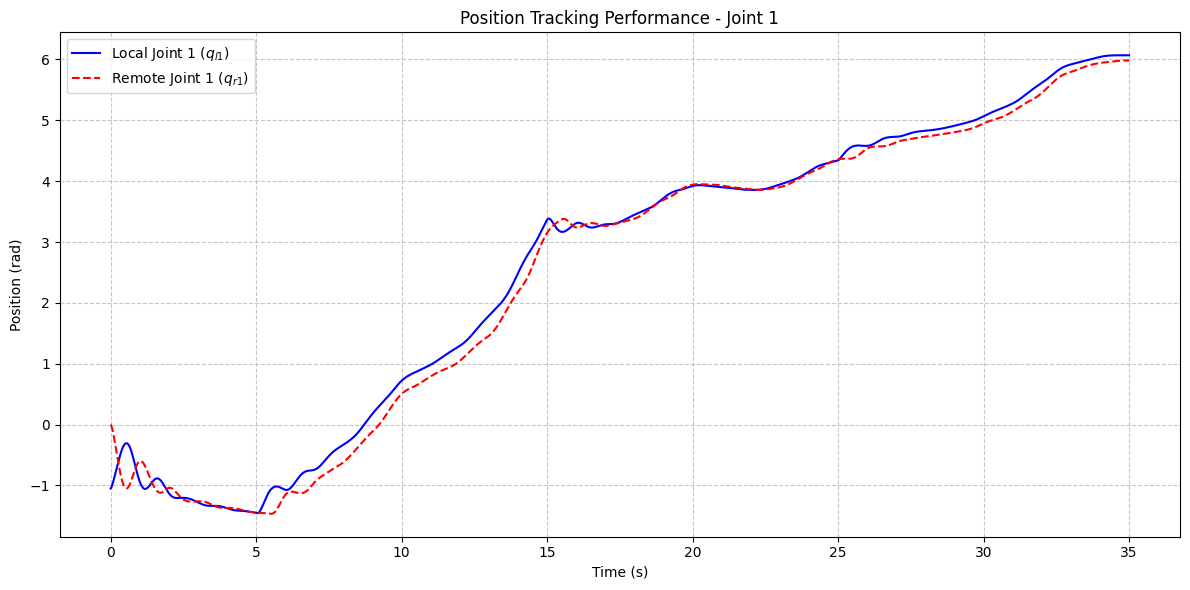
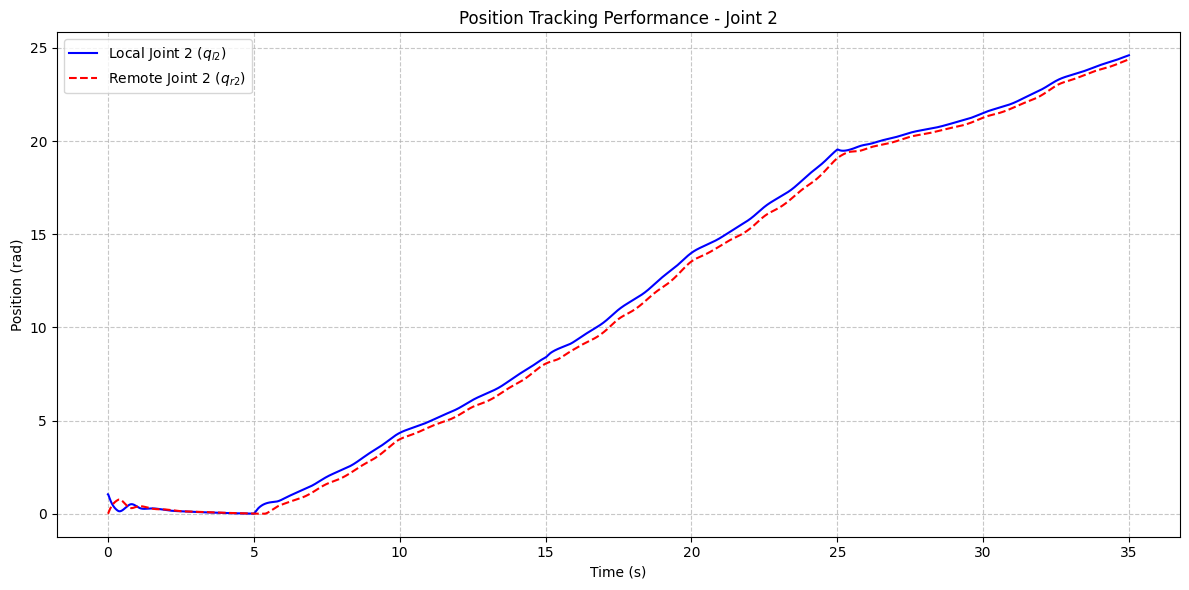
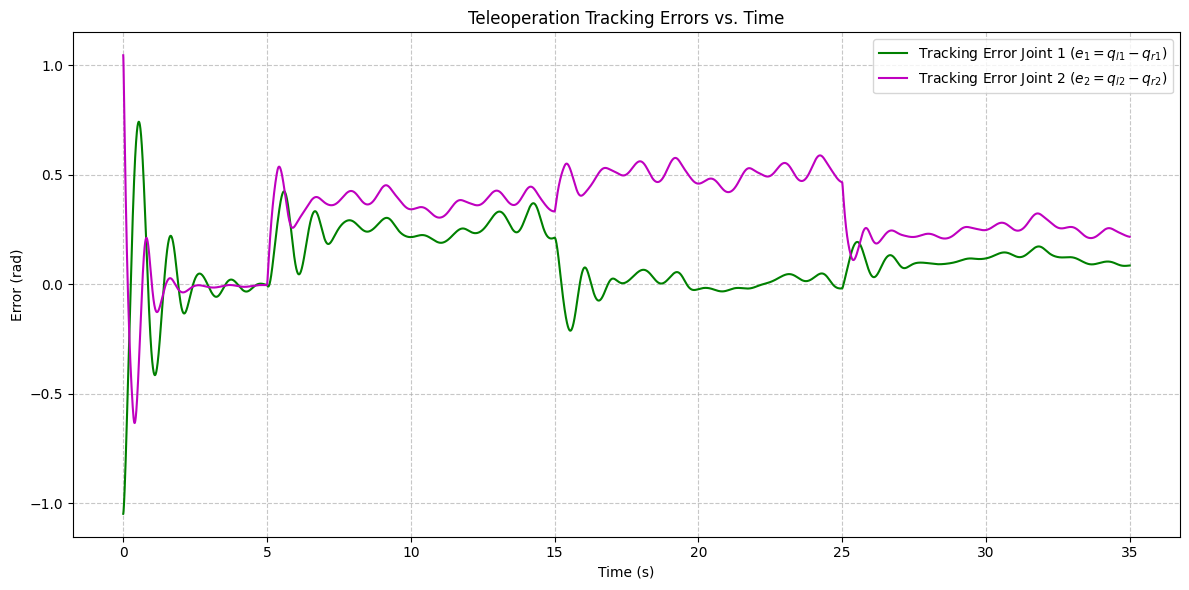
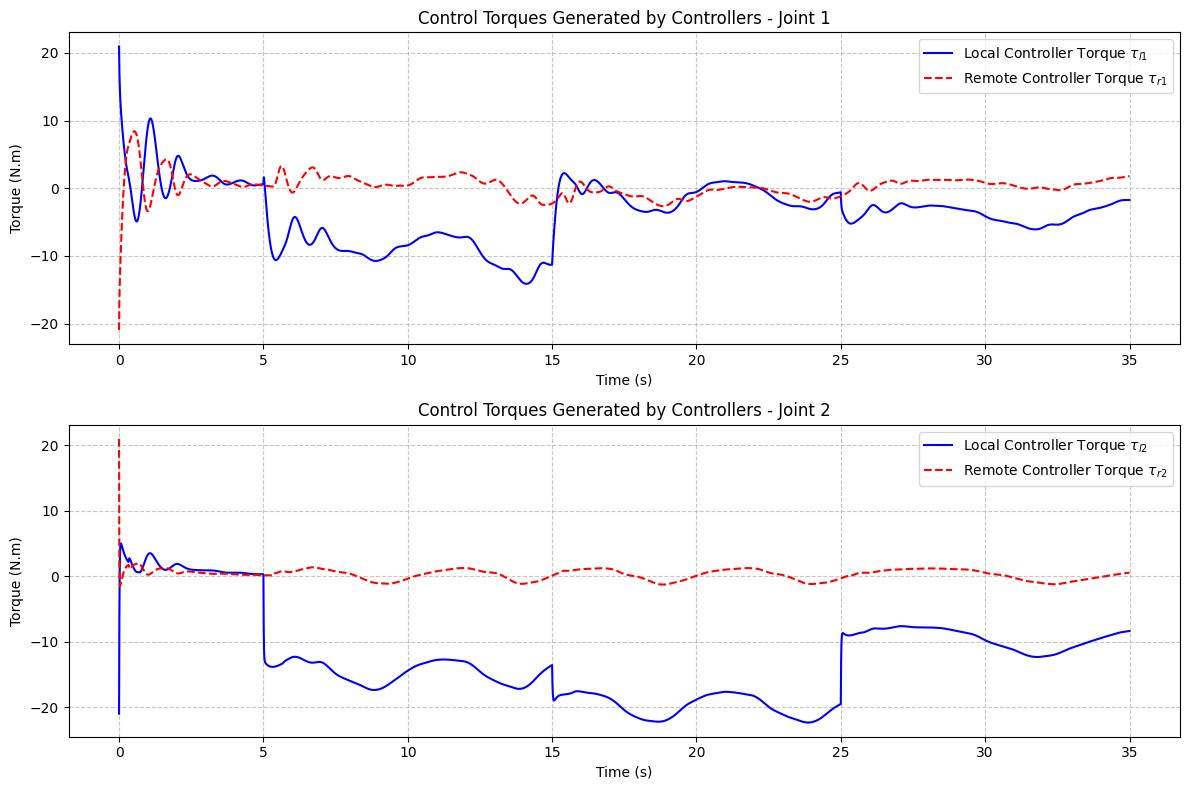

Write the Python code that produced these figures, in order.
import numpy as np
import matplotlib.pyplot as plt
from scipy.linalg import solve as scipy_linalg_solve

class RobotDynamics:
    def __init__(self, m1: float, m2: float, l1: float, l2: float, g: float = 9.81):
        self.m1 = m1
        self.m2 = m2
        self.l1 = l1
        self.l2 = l2
        self.g = g

        self.alpha = (l2**2) * m2 + (l1**2) * (m1 + m2)
        self.beta = l1 * l2 * m2
        self.delta = (l2**2) * m2

    def compute_acceleration(self, q: np.ndarray, qdot: np.ndarray, 
                             tau: np.ndarray, tau_ext: np.ndarray) -> np.ndarray:
        q1, q2 = q[0], q[1]
        qdot1, qdot2 = qdot[0], qdot[1]

        M = np.zeros((2, 2))
        M[0, 0] = self.alpha + 2.0 * self.beta * np.cos(q2)
        M[0, 1] = self.delta + self.beta * np.cos(q2)
        M[1, 0] = M[0, 1]
        M[1, 1] = self.delta

        C = np.zeros((2, 2))
        C[0, 0] = -2.0 * self.beta * np.sin(q2) * qdot2
        C[0, 1] = -self.beta * np.sin(q2) * qdot2
        C[1, 0] = self.beta * np.sin(q2) * qdot1
        C[1, 1] = 0.0

        g_vec = np.zeros(2)
        g_vec[0] = (1.0 / self.l2) * self.g * self.delta * np.cos(q1 + q2) + \
                   (1.0 / self.l1) * (self.alpha - self.delta) * np.cos(q1)
        g_vec[1] = (1.0 / self.l2) * self.g * self.delta * np.cos(q1 + q2)

        rhs = tau + tau_ext - np.dot(C, qdot) - g_vec
        qddot = scipy_linalg_solve(M, rhs)
        
        return qddot

def get_delayed_value(history_t, history_state, current_t, delay):
    target_t = current_t - delay
    
    if target_t <= history_t[0]:
        return history_state[0].copy()
    
    idx = np.searchsorted(history_t, target_t)
    
    if idx == len(history_t):
        return history_state[-1].copy()
    
    t_prev, t_next = history_t[idx - 1], history_t[idx]
    x_prev, x_next = history_state[idx - 1], history_state[idx]
    
    dt = t_next - t_prev
    if dt > 1e-9:
        weight = (target_t - t_prev) / dt
        return x_prev + weight * (x_next - x_prev)
    else:
        return x_prev.copy()

def run_teleoperation_simulation():
    dt = 0.001
    t_max = 35.0
    num_steps = int(t_max / dt)

    l1 = 0.38
    l2 = 0.38
    m1l, m2l = 3.9473, 0.6232
    m1r, m2r = 3.2409, 0.3185

    local_robot = RobotDynamics(m1l, m2l, l1, l2)
    remote_robot = RobotDynamics(m1r, m2r, l1, l2)

    local_state = np.array([-np.pi/3, np.pi/3, 0.0, 0.0])
    remote_state = np.array([0.0, 0.0, 0.0, 0.0])

    Kl = np.array([20.0, 20.0])
    Bl = np.array([5.0, 5.0])
    Kr = np.array([20.0, 20.0])
    Br = np.array([5.0, 5.0])

    history_t = [0.0]
    history_local_q = [local_state[0:2].copy()]
    history_remote_q = [remote_state[0:2].copy()]

    plot_t = []
    plot_local_q = []
    plot_remote_q = []
    plot_tau_l = []
    plot_tau_r = []

    for step in range(num_steps):
        t = step * dt
        plot_t.append(t)

        tau_h = np.zeros(2)
        if 5.0 <= t < 15.0:
            tau_h[0] = 10.0
        elif 25.0 <= t < 35.0:
            tau_h[0] = 5.0
            
        if 5.0 <= t < 15.0:
            tau_h[1] = 15.0
        elif 15.0 <= t < 25.0:
            tau_h[1] = 20.0
        elif 25.0 <= t < 35.0:
            tau_h[1] = 10.0

        tau_ext_remote = np.zeros(2)

        Tl = 0.2 + 0.1 * np.sin(5.0 * t) + 0.05 * np.sin(2.5 * t)
        Tr = 0.2 + 0.1 * np.sin(2.5 * t) + 0.05 * np.sin(5.0 * t)

        while t - history_t[0] > 0.5:
            history_t.pop(0)
            history_local_q.pop(0)
            history_remote_q.pop(0)

        delayed_local_q = get_delayed_value(history_t, history_local_q, t, Tl)
        delayed_remote_q = get_delayed_value(history_t, history_remote_q, t, Tr)

        def system_ode(l_s, r_s):
            l_q, l_v = l_s[0:2], l_s[2:4]
            r_q, r_v = r_s[0:2], r_s[2:4]
            
            t_l = Kl * (delayed_remote_q - l_q) - Bl * l_v
            t_r = Kr * (delayed_local_q - r_q) - Br * r_v
            
            l_qddot = local_robot.compute_acceleration(l_q, l_v, t_l, tau_h)
            r_qddot = remote_robot.compute_acceleration(r_q, r_v, t_r, tau_ext_remote)
            
            return np.concatenate([l_v, l_qddot]), np.concatenate([r_v, r_qddot]), t_l, t_r

        k1_l, k1_r, tl1, tr1 = system_ode(local_state, remote_state)
        k2_l, k2_r, _, _ = system_ode(local_state + 0.5 * dt * k1_l, remote_state + 0.5 * dt * k1_r)
        k3_l, k3_r, _, _ = system_ode(local_state + 0.5 * dt * k2_l, remote_state + 0.5 * dt * k2_r)
        k4_l, k4_r, _, _ = system_ode(local_state + dt * k3_l, remote_state + dt * k3_r)

        plot_tau_l.append(tl1.copy())
        plot_tau_r.append(tr1.copy())

        local_state += (dt / 6.0) * (k1_l + 2 * k2_l + 2 * k3_l + k4_l)
        remote_state += (dt / 6.0) * (k1_r + 2 * k2_r + 2 * k3_r + k4_r)

        history_t.append(t + dt)
        history_local_q.append(local_state[0:2].copy())
        history_remote_q.append(remote_state[0:2].copy())

        plot_local_q.append(local_state[0:2].copy())
        plot_remote_q.append(remote_state[0:2].copy())

    return (np.array(plot_t), np.array(plot_local_q), np.array(plot_remote_q), 
            np.array(plot_tau_l), np.array(plot_tau_r))

if __name__ == "__main__":
    t, local_q, remote_q, tau_l, tau_r = run_teleoperation_simulation()
    tracking_error = local_q - remote_q

    plt.style.use('default')

    plt.figure(1, figsize=(12, 6))
    plt.plot(t, local_q[:, 0], 'b-', linewidth=1.5, label=r'Local Joint 1 ($q_{l1}$)')
    plt.plot(t, remote_q[:, 0], 'r--', linewidth=1.5, label=r'Remote Joint 1 ($q_{r1}$)')
    plt.title('Position Tracking Performance - Joint 1')
    plt.xlabel('Time (s)')
    plt.ylabel('Position (rad)')
    plt.grid(True, linestyle='--', alpha=0.7)
    plt.legend()
    plt.tight_layout()
    plt.savefig('position_tracking_joint1.png', dpi=300)

    plt.figure(2, figsize=(12, 6))
    plt.plot(t, local_q[:, 1], 'b-', linewidth=1.5, label=r'Local Joint 2 ($q_{l2}$)')
    plt.plot(t, remote_q[:, 1], 'r--', linewidth=1.5, label=r'Remote Joint 2 ($q_{r2}$)')
    plt.title('Position Tracking Performance - Joint 2')
    plt.xlabel('Time (s)')
    plt.ylabel('Position (rad)')
    plt.grid(True, linestyle='--', alpha=0.7)
    plt.legend()
    plt.tight_layout()
    plt.savefig('position_tracking_joint2.png', dpi=300)

    plt.figure(3, figsize=(12, 6))
    plt.plot(t, tracking_error[:, 0], 'g-', linewidth=1.5, label=r'Tracking Error Joint 1 ($e_1 = q_{l1} - q_{r1}$)')
    plt.plot(t, tracking_error[:, 1], 'm-', linewidth=1.5, label=r'Tracking Error Joint 2 ($e_2 = q_{l2} - q_{r2}$)')
    plt.title('Teleoperation Tracking Errors vs. Time')
    plt.xlabel('Time (s)')
    plt.ylabel('Error (rad)')
    plt.grid(True, linestyle='--', alpha=0.7)
    plt.legend()
    plt.tight_layout()
    plt.savefig('tracking_errors.png', dpi=300)

    plt.figure(4, figsize=(12, 8))
    plt.subplot(2, 1, 1)
    plt.plot(t, tau_l[:, 0], 'b-', linewidth=1.5, label=r'Local Controller Torque $\tau_{l1}$')
    plt.plot(t, tau_r[:, 0], 'r--', linewidth=1.5, label=r'Remote Controller Torque $\tau_{r1}$')
    plt.title('Control Torques Generated by Controllers - Joint 1')
    plt.xlabel('Time (s)')
    plt.ylabel('Torque (N.m)')
    plt.grid(True, linestyle='--', alpha=0.7)
    plt.legend()

    plt.subplot(2, 1, 2)
    plt.plot(t, tau_l[:, 1], 'b-', linewidth=1.5, label=r'Local Controller Torque $\tau_{l2}$')
    plt.plot(t, tau_r[:, 1], 'r--', linewidth=1.5, label=r'Remote Controller Torque $\tau_{r2}$')
    plt.title('Control Torques Generated by Controllers - Joint 2')
    plt.xlabel('Time (s)')
    plt.ylabel('Torque (N.m)')
    plt.grid(True, linestyle='--', alpha=0.7)
    plt.legend()

    plt.tight_layout()
    plt.savefig('control_torques.png', dpi=300)

    plt.show()
